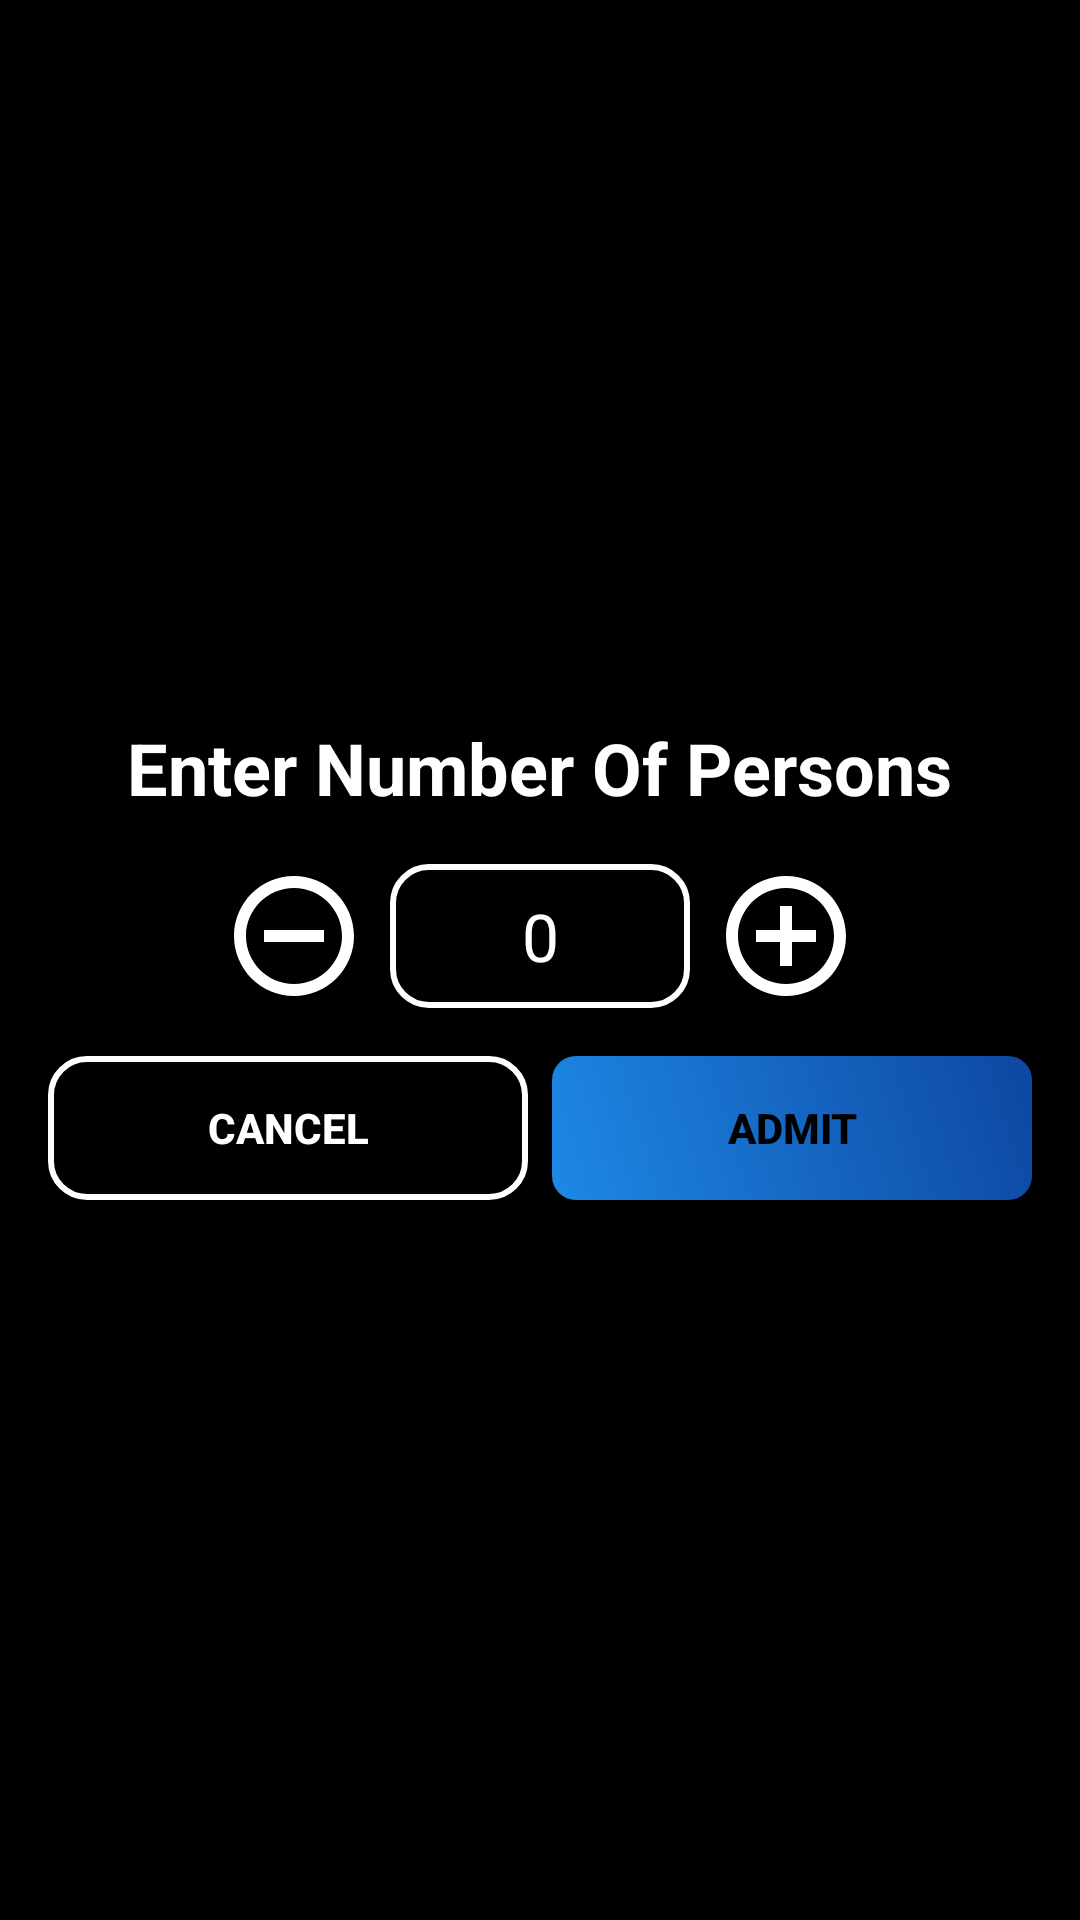

This screen was rendered from an Android layout file. Write that file and the resources it references.
<!-- AndroidManifest.xml: application theme Theme.MajorProjectTicketBookingSystem -->
<!-- res/layout/dialog_admit_customer.xml -->
<?xml version="1.0" encoding="utf-8"?>
<LinearLayout xmlns:android="http://schemas.android.com/apk/res/android"
    xmlns:app="http://schemas.android.com/apk/res-auto"
    android:layout_width="match_parent"
    android:layout_height="wrap_content"
    android:orientation="vertical"
    android:background="@color/black"
    android:padding="16dp"
    android:gravity="center">

    
    <TextView
        android:layout_width="wrap_content"
        android:layout_height="wrap_content"
        android:text="Enter Number Of Persons"
        android:textSize="24sp"
        android:textStyle="bold"
        android:textColor="@android:color/white"
        android:layout_gravity="center_horizontal" />

    
    <LinearLayout
        android:layout_width="wrap_content"
        android:layout_height="wrap_content"
        android:orientation="horizontal"
        android:gravity="center"
        android:layout_marginTop="16dp">

        
        <androidx.appcompat.widget.AppCompatButton
            android:id="@+id/decrementButton"
            android:layout_width="48dp"
            android:layout_height="48dp"
            android:textSize="18sp"
            android:layout_gravity="center_vertical"
            android:background="@drawable/decrement" />

        
        <EditText
            android:id="@+id/admitPersonEditText"
            android:layout_width="100dp"
            android:layout_height="48dp"
            android:layout_marginLeft="8dp"
            android:layout_marginRight="8dp"
            android:inputType="number"
            android:gravity="center"
            android:text="0"
            android:textSize="22sp"
            android:enabled="false"
            android:focusable="false"
            android:textColor="@color/white"
            android:foregroundTint="@color/white"
            android:backgroundTint="@color/white"
            android:background="@drawable/verified_background"/>

        
        <androidx.appcompat.widget.AppCompatButton
            android:id="@+id/incrementButton"
            android:layout_width="48dp"
            android:layout_height="48dp"
            android:textSize="18sp"
            android:layout_gravity="center_vertical"
            android:background="@drawable/increment" />
    </LinearLayout>

    
    <LinearLayout
        android:layout_width="match_parent"
        android:layout_height="wrap_content"
        android:orientation="horizontal"
        android:gravity="end"
        android:layout_marginTop="16dp">

        
        <androidx.appcompat.widget.AppCompatButton
            android:id="@+id/cancelButton"
            android:layout_width="0dp"
            android:layout_height="wrap_content"
            android:layout_weight="1"
            android:text="Cancel"
            app:cornerRadius="8dp"
            android:textColor="@color/white"
            android:textStyle="bold"
            android:backgroundTint="@color/white"
            android:background="@drawable/verified_background"/>

        
        <androidx.appcompat.widget.AppCompatButton
            android:id="@+id/confirmButton"
            android:layout_width="0dp"
            android:layout_height="wrap_content"
            android:layout_weight="1"
            android:text="Admit"
            android:layout_marginLeft="8dp"
            app:cornerRadius="8dp"
            android:textColor="@color/black"
            android:textStyle="bold"
            android:background="@drawable/gradient_background"/>
    </LinearLayout>
</LinearLayout>
<!-- resources referenced by this layout -->
<resources>
  <color name="black">#FF000000</color>
  <color name="white">#FFFFFFFF</color>
  <!-- drawable decrement (drawable) -->
  <vector xmlns:android="http://schemas.android.com/apk/res/android" android:height="24dp" android:tint="#FFFFFF" android:viewportHeight="24" android:viewportWidth="24" android:width="24dp">
  
      <path android:fillColor="@android:color/white" android:pathData="M7,11v2h10v-2L7,11zM12,2C6.48,2 2,6.48 2,12s4.48,10 10,10 10,-4.48 10,-10S17.52,2 12,2zM12,20c-4.41,0 -8,-3.59 -8,-8s3.59,-8 8,-8 8,3.59 8,8 -3.59,8 -8,8z"/>
  
  </vector>
  <!-- drawable gradient_background (drawable) -->
  <?xml version="1.0" encoding="utf-8"?>
  <shape xmlns:android="http://schemas.android.com/apk/res/android">
      <gradient
          android:startColor="#1E88E5"
          android:endColor="#0D47A1"
          android:angle="45"/>
      <corners android:radius="8dp"/>
  </shape>
  <!-- drawable increment (drawable) -->
  <vector xmlns:android="http://schemas.android.com/apk/res/android" android:height="24dp" android:tint="#FFFFFF" android:viewportHeight="24" android:viewportWidth="24" android:width="24dp">
  
      <path android:fillColor="@android:color/white" android:pathData="M13,7h-2v4L7,11v2h4v4h2v-4h4v-2h-4L13,7zM12,2C6.48,2 2,6.48 2,12s4.48,10 10,10 10,-4.48 10,-10S17.52,2 12,2zM12,20c-4.41,0 -8,-3.59 -8,-8s3.59,-8 8,-8 8,3.59 8,8 -3.59,8 -8,8z"/>
  
  </vector>
  <!-- drawable verified_background (drawable) -->
  <shape xmlns:android="http://schemas.android.com/apk/res/android">
      <solid android:color="#00FFFFFF" /> 
      <corners android:radius="12dp" /> 
      <stroke
          android:width="2dp"
          android:color="@android:color/black" /> 
  </shape>
  <style name="Theme.MajorProjectTicketBookingSystem" parent="Base.Theme.MajorProjectTicketBookingSystem" />
  <style name="Base.Theme.MajorProjectTicketBookingSystem" parent="Theme.Material3.DayNight.NoActionBar">
          
          
      </style>
</resources>
